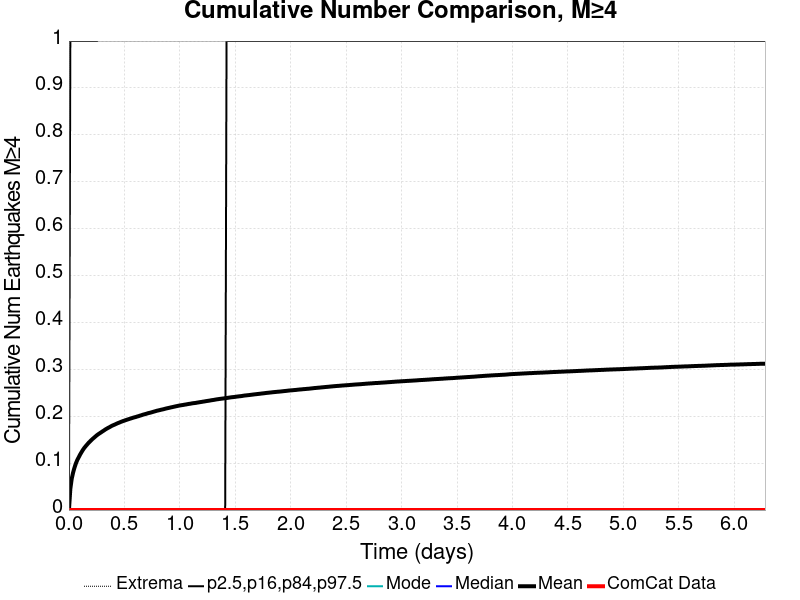

The table this chart was drawn from, first rows:
Time (days), ComCat Data, Simulation Mean, Simulation Median, Simulation Mode, Simulation Minimum, Simulation Maximum, 2.5 %-ile, 16 %-ile, 84 %-ile, 97.5 %-ile
0.0, 0.0, 0.0, 0.0, 0.0, 0.0, 0.0, 0.0, 0.0, 0.0, 0.0
0.01258, 0.0, 0.04517, 0.0, 0.0, 0.0, 26.0, 0.0, 0.0, 0.0, 1.0
0.02516, 0.0, 0.06683, 0.0, 0.0, 0.0, 44.0, 0.0, 0.0, 0.0, 1.0
0.03774, 0.0, 0.08016, 0.0, 0.0, 0.0, 52.0, 0.0, 0.0, 0.0, 1.0
0.05033, 0.0, 0.09069, 0.0, 0.0, 0.0, 56.0, 0.0, 0.0, 0.0, 1.0
0.06291, 0.0, 0.09965, 0.0, 0.0, 0.0, 61.0, 0.0, 0.0, 0.0, 1.0
0.07549, 0.0, 0.1069, 0.0, 0.0, 0.0, 65.0, 0.0, 0.0, 0.0, 1.0
0.08807, 0.0, 0.1125, 0.0, 0.0, 0.0, 66.0, 0.0, 0.0, 0.0, 1.0
0.1007, 0.0, 0.1183, 0.0, 0.0, 0.0, 68.0, 0.0, 0.0, 0.0, 1.0
0.1132, 0.0, 0.1234, 0.0, 0.0, 0.0, 72.0, 0.0, 0.0, 0.0, 1.0
0.1258, 0.0, 0.1283, 0.0, 0.0, 0.0, 73.0, 0.0, 0.0, 0.0, 1.0
0.1384, 0.0, 0.1325, 0.0, 0.0, 0.0, 75.0, 0.0, 0.0, 0.0, 1.0
0.151, 0.0, 0.1362, 0.0, 0.0, 0.0, 80.0, 0.0, 0.0, 0.0, 1.0
0.1636, 0.0, 0.1396, 0.0, 0.0, 0.0, 84.0, 0.0, 0.0, 0.0, 1.0
0.1761, 0.0, 0.1431, 0.0, 0.0, 0.0, 86.0, 0.0, 0.0, 0.0, 1.0
0.1887, 0.0, 0.146, 0.0, 0.0, 0.0, 87.0, 0.0, 0.0, 0.0, 1.0
0.2013, 0.0, 0.149, 0.0, 0.0, 0.0, 91.0, 0.0, 0.0, 0.0, 1.0
0.2139, 0.0, 0.1518, 0.0, 0.0, 0.0, 93.0, 0.0, 0.0, 0.0, 1.0
0.2265, 0.0, 0.1543, 0.0, 0.0, 0.0, 95.0, 0.0, 0.0, 0.0, 1.0
0.239, 0.0, 0.1569, 0.0, 0.0, 0.0, 97.0, 0.0, 0.0, 0.0, 1.0
0.2516, 0.0, 0.1595, 0.0, 0.0, 0.0, 99.0, 0.0, 0.0, 0.0, 1.0
0.2642, 0.0, 0.1616, 0.0, 0.0, 0.0, 100.0, 0.0, 0.0, 0.0, 2.0
0.2768, 0.0, 0.1636, 0.0, 0.0, 0.0, 100.0, 0.0, 0.0, 0.0, 2.0
0.2894, 0.0, 0.1656, 0.0, 0.0, 0.0, 101.0, 0.0, 0.0, 0.0, 2.0
0.302, 0.0, 0.1677, 0.0, 0.0, 0.0, 101.0, 0.0, 0.0, 0.0, 2.0
0.3145, 0.0, 0.1695, 0.0, 0.0, 0.0, 102.0, 0.0, 0.0, 0.0, 2.0
0.3271, 0.0, 0.1716, 0.0, 0.0, 0.0, 105.0, 0.0, 0.0, 0.0, 2.0
0.3397, 0.0, 0.1734, 0.0, 0.0, 0.0, 108.0, 0.0, 0.0, 0.0, 2.0
0.3523, 0.0, 0.1751, 0.0, 0.0, 0.0, 108.0, 0.0, 0.0, 0.0, 2.0
0.3649, 0.0, 0.1766, 0.0, 0.0, 0.0, 108.0, 0.0, 0.0, 0.0, 2.0
0.3774, 0.0, 0.1784, 0.0, 0.0, 0.0, 108.0, 0.0, 0.0, 0.0, 2.0
0.39, 0.0, 0.18, 0.0, 0.0, 0.0, 110.0, 0.0, 0.0, 0.0, 2.0
0.4026, 0.0, 0.1812, 0.0, 0.0, 0.0, 113.0, 0.0, 0.0, 0.0, 2.0
0.4152, 0.0, 0.1825, 0.0, 0.0, 0.0, 113.0, 0.0, 0.0, 0.0, 2.0
0.4278, 0.0, 0.1839, 0.0, 0.0, 0.0, 114.0, 0.0, 0.0, 0.0, 2.0
0.4403, 0.0, 0.1853, 0.0, 0.0, 0.0, 117.0, 0.0, 0.0, 0.0, 2.0
0.4529, 0.0, 0.1864, 0.0, 0.0, 0.0, 117.0, 0.0, 0.0, 0.0, 2.0
0.4655, 0.0, 0.1877, 0.0, 0.0, 0.0, 118.0, 0.0, 0.0, 0.0, 2.0
0.4781, 0.0, 0.1889, 0.0, 0.0, 0.0, 119.0, 0.0, 0.0, 0.0, 2.0
0.4907, 0.0, 0.19, 0.0, 0.0, 0.0, 119.0, 0.0, 0.0, 0.0, 2.0
0.5033, 0.0, 0.191, 0.0, 0.0, 0.0, 120.0, 0.0, 0.0, 0.0, 2.0
0.5158, 0.0, 0.192, 0.0, 0.0, 0.0, 120.0, 0.0, 0.0, 0.0, 2.0
0.5284, 0.0, 0.193, 0.0, 0.0, 0.0, 121.0, 0.0, 0.0, 0.0, 2.0
0.541, 0.0, 0.194, 0.0, 0.0, 0.0, 122.0, 0.0, 0.0, 0.0, 2.0
0.5536, 0.0, 0.195, 0.0, 0.0, 0.0, 122.0, 0.0, 0.0, 0.0, 2.0
0.5662, 0.0, 0.1959, 0.0, 0.0, 0.0, 122.0, 0.0, 0.0, 0.0, 2.0
0.5787, 0.0, 0.1969, 0.0, 0.0, 0.0, 122.0, 0.0, 0.0, 0.0, 2.0
0.5913, 0.0, 0.1978, 0.0, 0.0, 0.0, 122.0, 0.0, 0.0, 0.0, 2.0
0.6039, 0.0, 0.1985, 0.0, 0.0, 0.0, 122.0, 0.0, 0.0, 0.0, 2.0
0.6165, 0.0, 0.1995, 0.0, 0.0, 0.0, 123.0, 0.0, 0.0, 0.0, 2.0
0.6291, 0.0, 0.2004, 0.0, 0.0, 0.0, 123.0, 0.0, 0.0, 0.0, 2.0
0.6416, 0.0, 0.2014, 0.0, 0.0, 0.0, 124.0, 0.0, 0.0, 0.0, 2.0
0.6542, 0.0, 0.2022, 0.0, 0.0, 0.0, 126.0, 0.0, 0.0, 0.0, 2.0
0.6668, 0.0, 0.2033, 0.0, 0.0, 0.0, 126.0, 0.0, 0.0, 0.0, 2.0
0.6794, 0.0, 0.2041, 0.0, 0.0, 0.0, 126.0, 0.0, 0.0, 0.0, 2.0
0.692, 0.0, 0.2049, 0.0, 0.0, 0.0, 129.0, 0.0, 0.0, 0.0, 2.0
0.7046, 0.0, 0.2058, 0.0, 0.0, 0.0, 129.0, 0.0, 0.0, 0.0, 2.0
0.7171, 0.0, 0.2068, 0.0, 0.0, 0.0, 130.0, 0.0, 0.0, 0.0, 2.0
0.7297, 0.0, 0.2074, 0.0, 0.0, 0.0, 131.0, 0.0, 0.0, 0.0, 2.0
0.7423, 0.0, 0.2082, 0.0, 0.0, 0.0, 131.0, 0.0, 0.0, 0.0, 2.0
... 440 more rows
